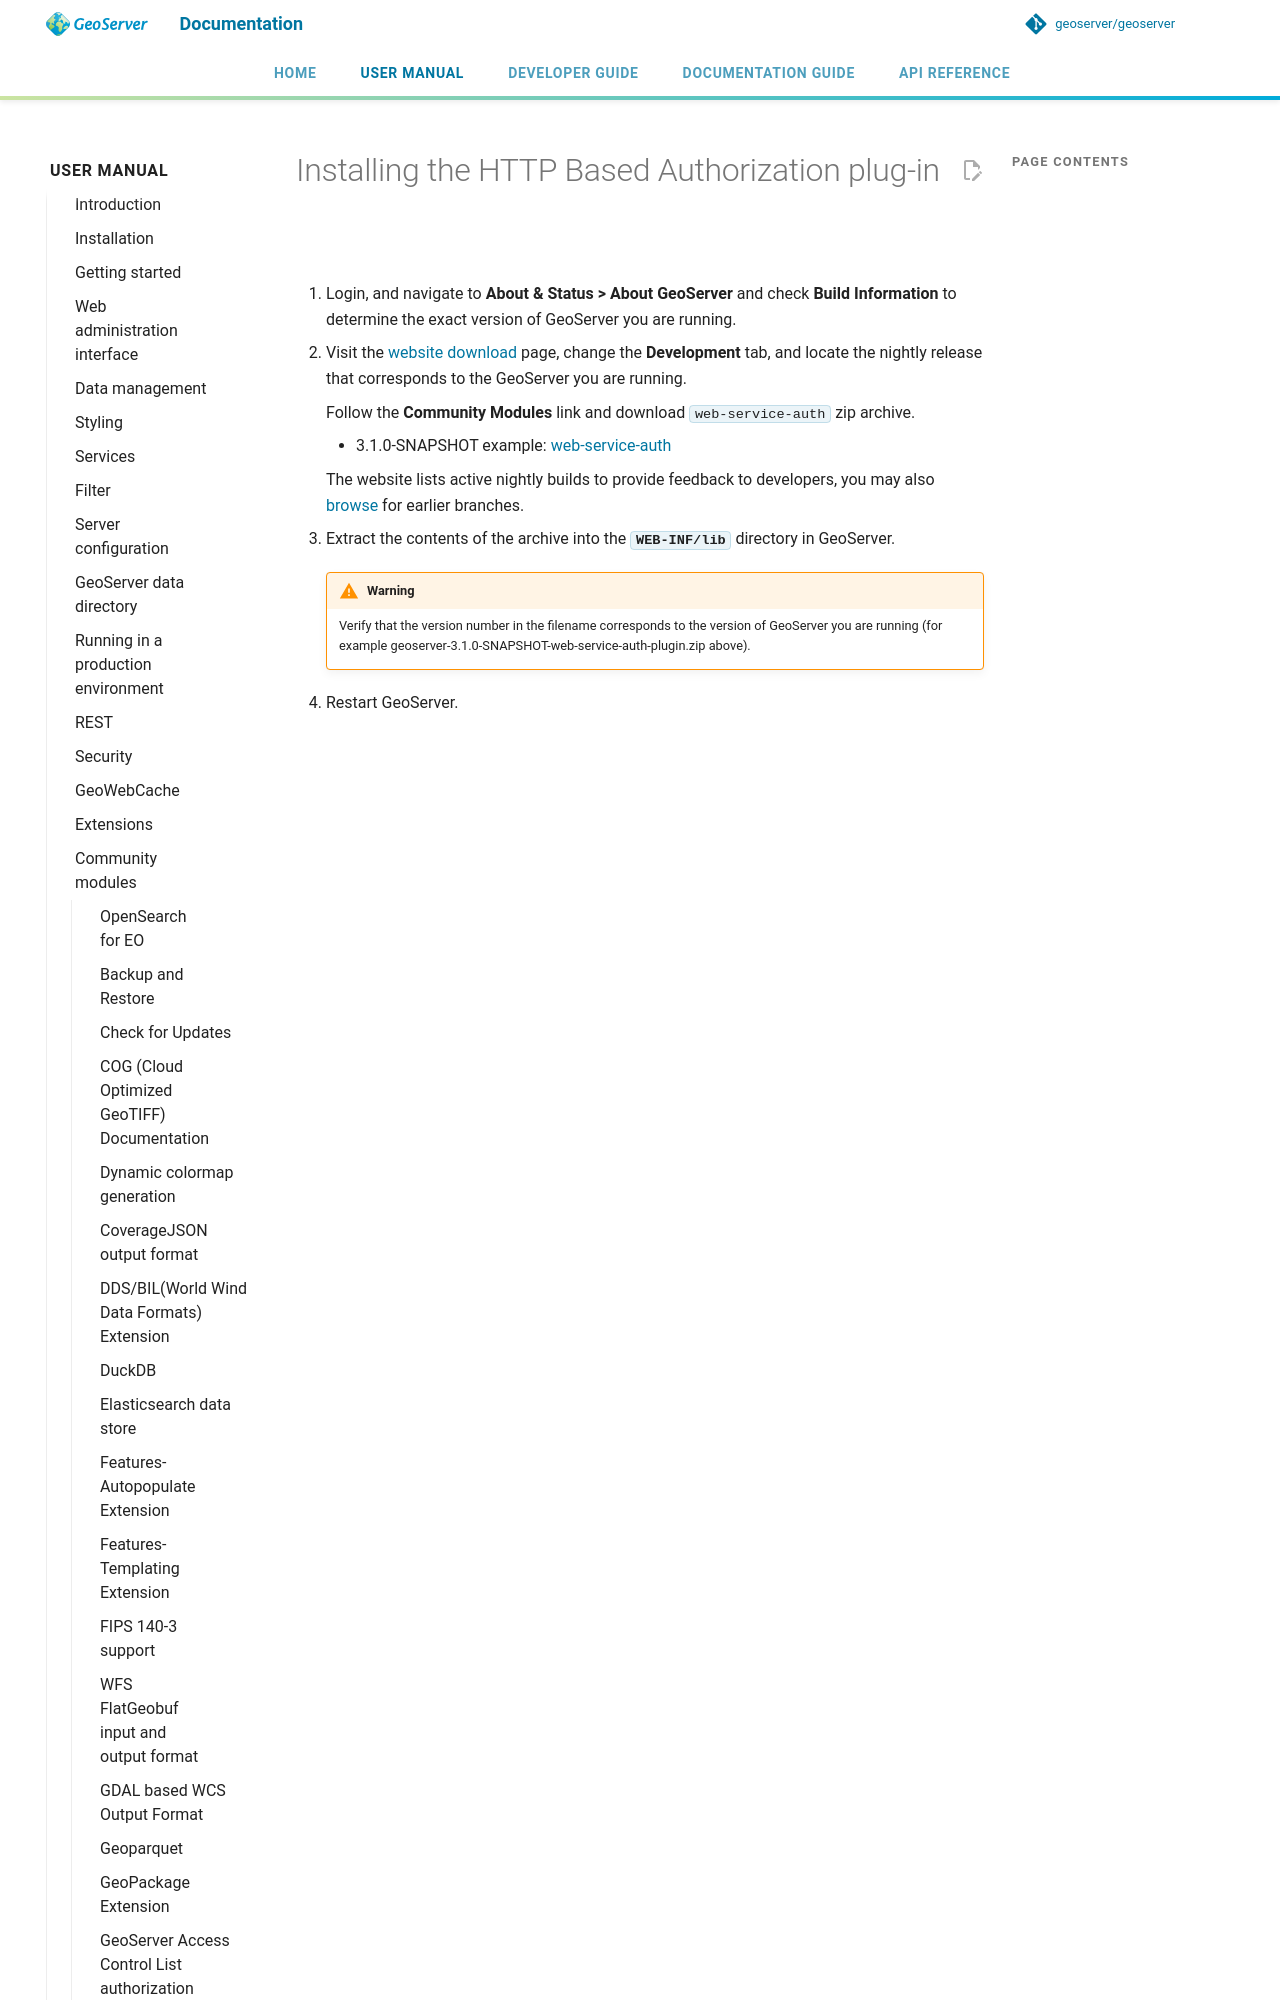

repository: petersmythe/geoserver · page: latest/en/user/community/web-service-auth/install/index.html · generator: mkdocs

---
render_macros: true
---


# Installing the HTTP Based Authorization plug-in

1.  Login, and navigate to **About & Status > About GeoServer** and check **Build Information** to determine the exact version of GeoServer you are running.

2.  Visit the [website download](https://geoserver.org/download) page, change the **Development** tab, and locate the nightly release that corresponds to the GeoServer you are running.
